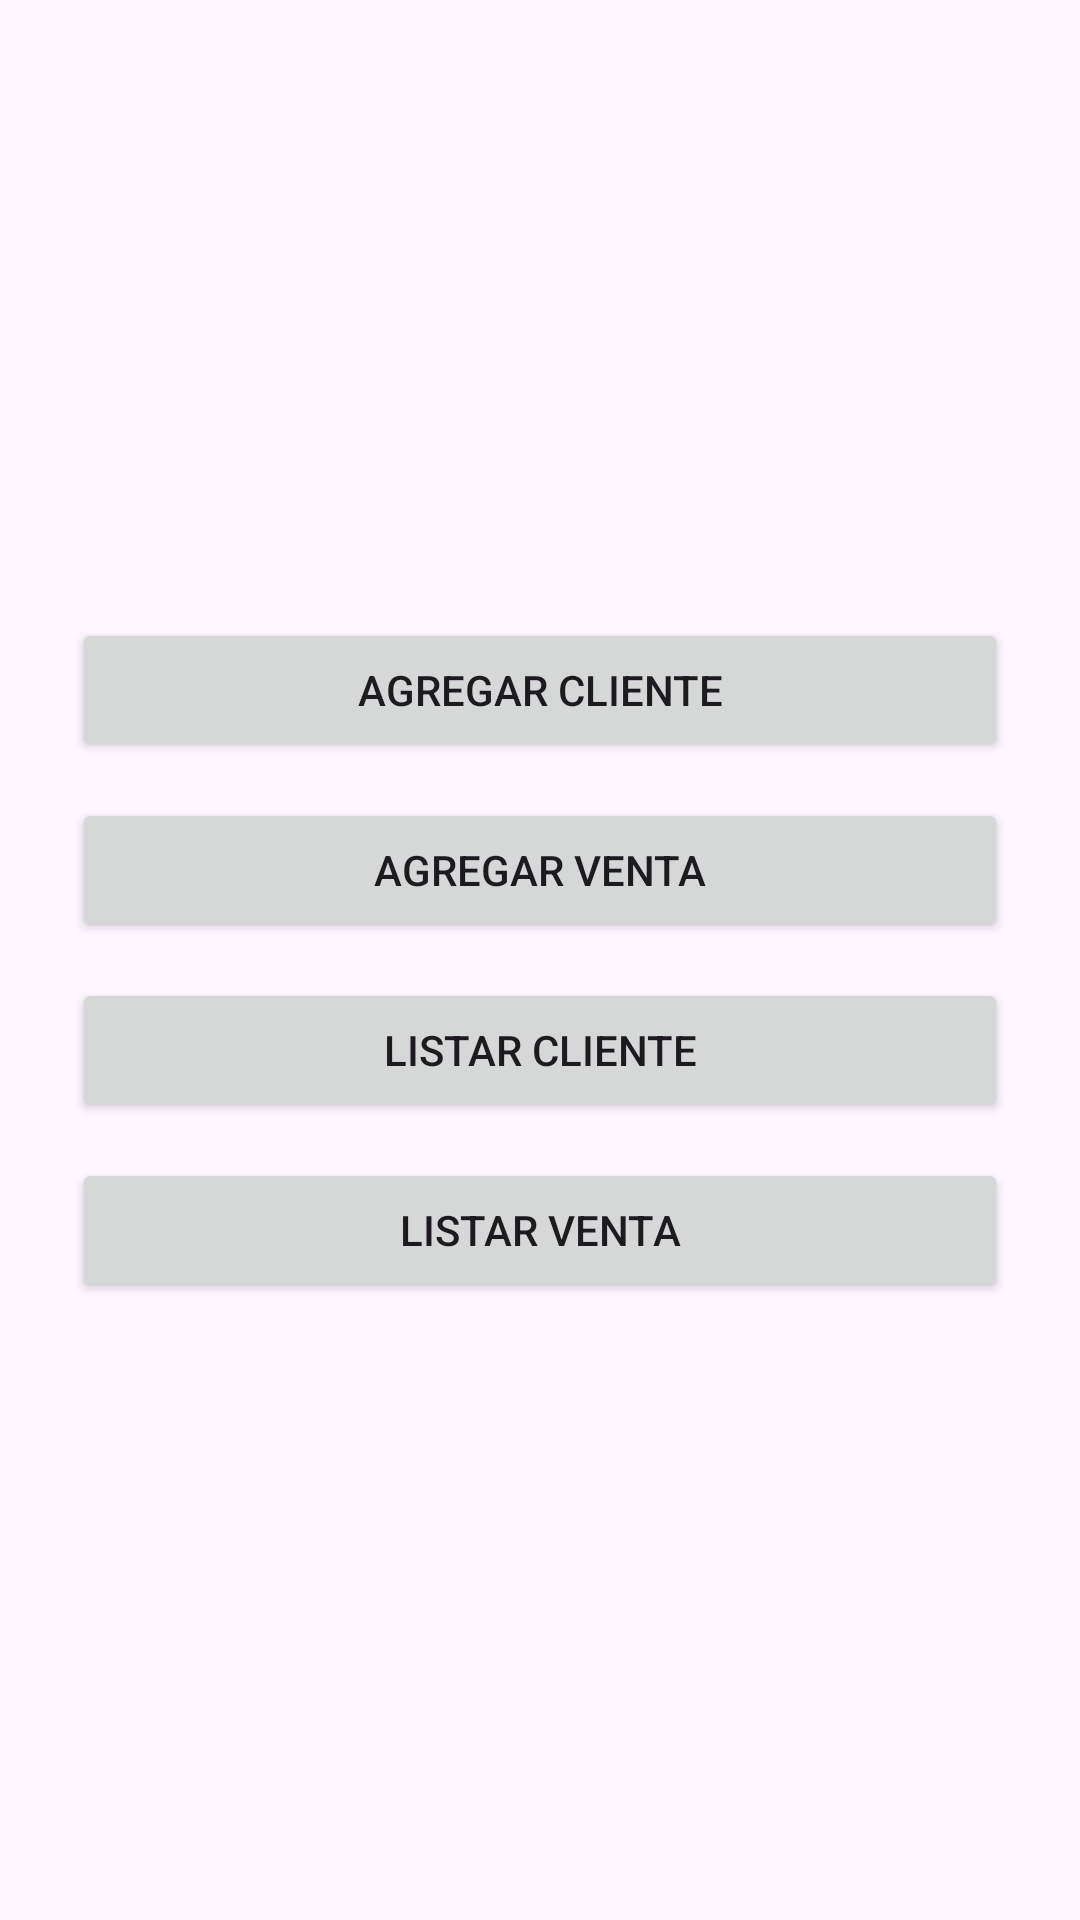

Write the Android layout XML for this screen, with the resource values it uses.
<!-- AndroidManifest.xml: activity theme Theme.SistemaVentas -->
<!-- res/layout/activity_main.xml -->
<?xml version="1.0" encoding="utf-8"?>
<LinearLayout xmlns:android="http://schemas.android.com/apk/res/android"
    android:layout_width="match_parent"
    android:layout_height="match_parent"
    android:gravity="center"
    android:orientation="vertical"
    android:padding="24dp">

    <Button
        android:id="@+id/btnAgregarCliente"
        android:layout_width="match_parent"
        android:layout_height="wrap_content"
        android:text="Agregar Cliente" />

    <Button
        android:id="@+id/btnAgregarVenta"
        android:layout_width="match_parent"
        android:layout_height="wrap_content"
        android:layout_marginTop="12dp"
        android:text="Agregar Venta" />

    <Button
        android:id="@+id/btnListarCliente"
        android:layout_width="match_parent"
        android:layout_height="wrap_content"
        android:layout_marginTop="12dp"
        android:text="Listar Cliente" />

    <Button
        android:id="@+id/btnListarVenta"
        android:layout_width="match_parent"
        android:layout_height="wrap_content"
        android:layout_marginTop="12dp"
        android:text="Listar Venta" />

</LinearLayout>
<!-- resources referenced by this layout -->
<resources>
  <style name="Theme.SistemaVentas" parent="Theme.Material3.DayNight.NoActionBar" />
</resources>
